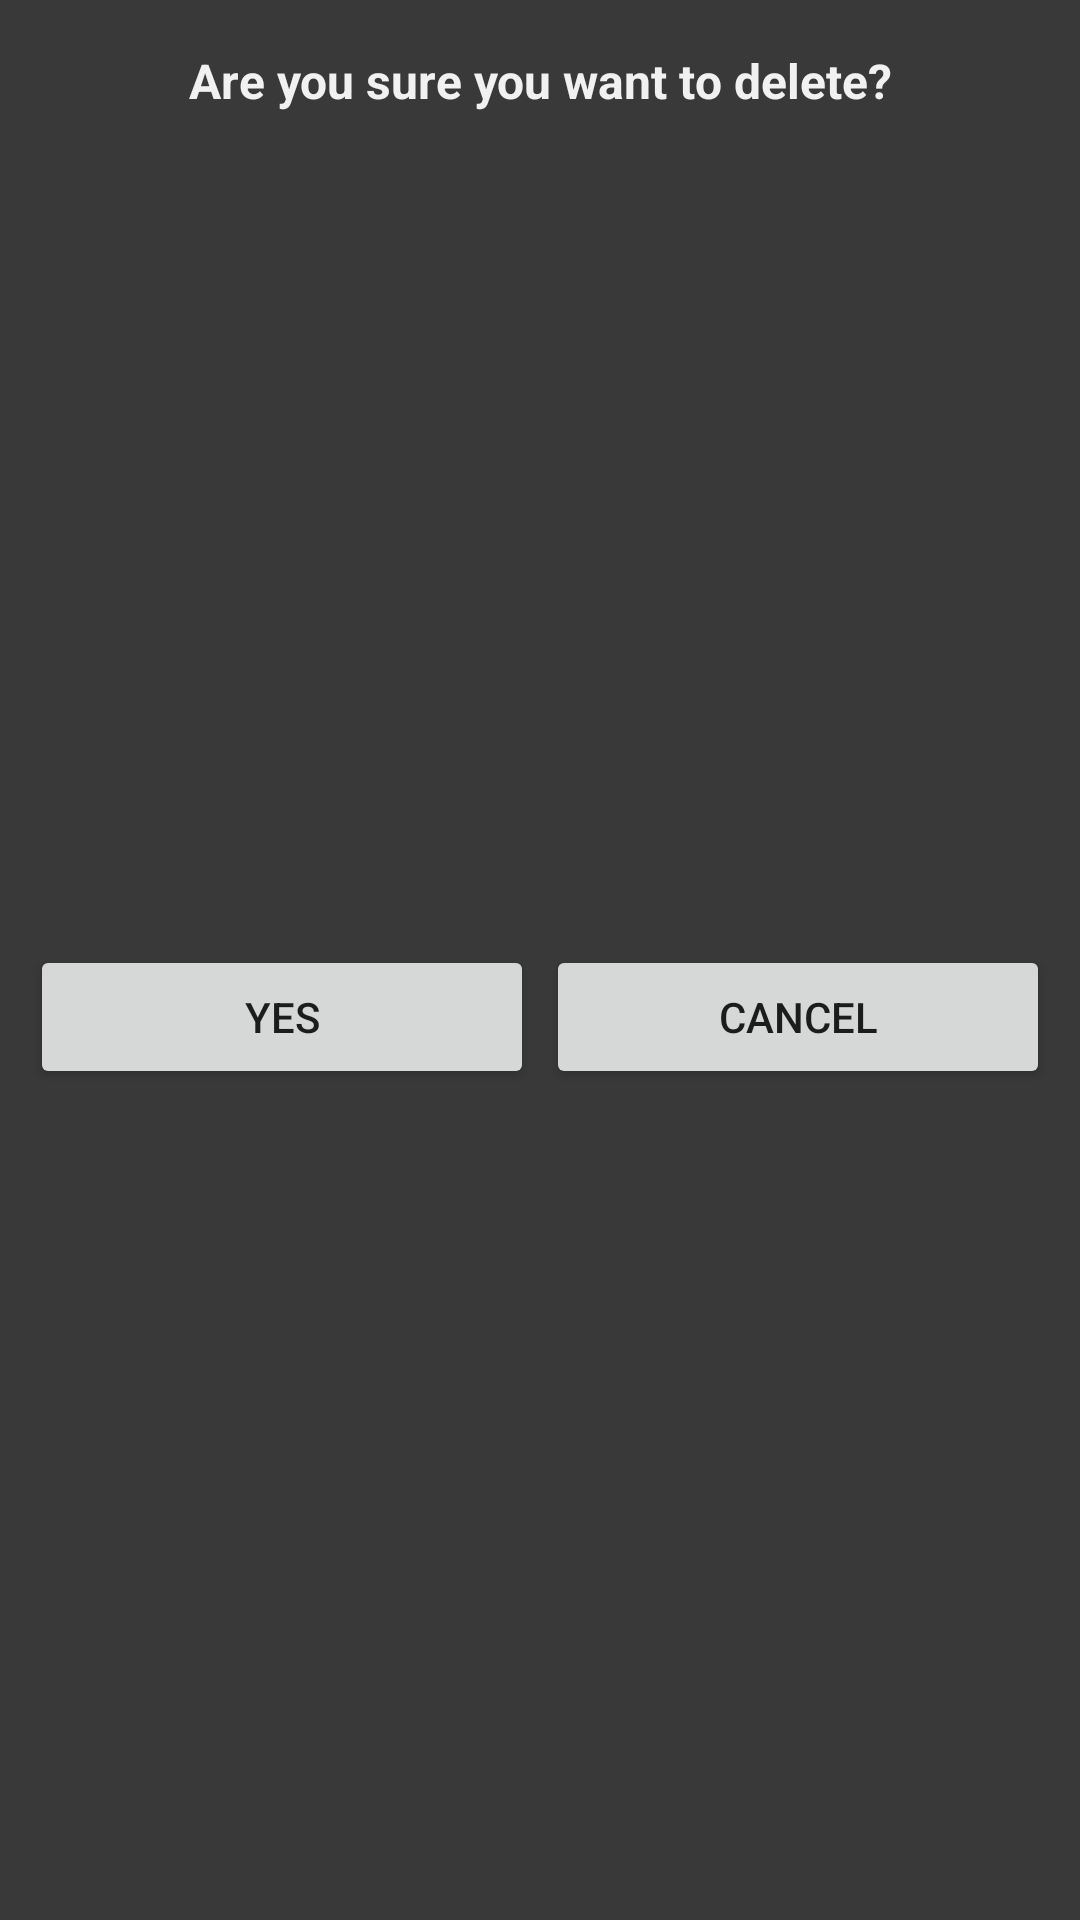

Reconstruct the res/layout file that produces this screen, plus the resources it refers to.
<!-- AndroidManifest.xml: application theme Theme.Notebook -->
<!-- res/layout/delete_dialog.xml -->
<?xml version="1.0" encoding="utf-8"?>
<androidx.constraintlayout.widget.ConstraintLayout xmlns:android="http://schemas.android.com/apk/res/android"
    xmlns:app="http://schemas.android.com/apk/res-auto"
    xmlns:tools="http://schemas.android.com/tools"
    android:layout_width="match_parent"
    android:layout_height="wrap_content"
    android:background="@color/main_grey">

    <TextView
        android:id="@+id/tvTitle"
        android:layout_width="0dp"
        android:layout_height="wrap_content"
        android:layout_marginStart="10dp"
        android:layout_marginTop="16dp"
        android:layout_marginEnd="10dp"
        android:gravity="center_horizontal"
        android:text="@string/del_message"
        android:textColor="@color/light_grey"
        android:textSize="16sp"
        android:textStyle="bold"
        app:layout_constraintEnd_toEndOf="parent"
        app:layout_constraintStart_toStartOf="parent"
        app:layout_constraintTop_toTopOf="parent" />

    <LinearLayout
        android:layout_width="0dp"
        android:layout_height="wrap_content"
        android:layout_marginTop="8dp"
        android:layout_marginBottom="8dp"
        android:orientation="horizontal"
        app:layout_constraintBottom_toBottomOf="parent"
        app:layout_constraintEnd_toEndOf="@+id/tvTitle"
        app:layout_constraintStart_toStartOf="@+id/tvTitle"
        app:layout_constraintTop_toBottomOf="@+id/tvTitle">

        <Button
            android:id="@+id/bDelete"
            android:layout_width="wrap_content"
            android:layout_height="wrap_content"
            android:layout_marginEnd="2dp"
            android:layout_weight="1"
            android:text="@string/yes" />

        <Button
            android:id="@+id/bCancel"
            android:layout_width="wrap_content"
            android:layout_height="wrap_content"
            android:layout_marginStart="2dp"
            android:layout_weight="1"
            android:text="@string/cancel" />
    </LinearLayout>

</androidx.constraintlayout.widget.ConstraintLayout>
<!-- resources referenced by this layout -->
<resources>
  <color name="light_grey">#F1F1F1</color>
  <color name="main_grey">#39393A</color>
  <string name="cancel">Cancel</string>
  <string name="del_message">Are you sure you want to delete?</string>
  <string name="yes">Yes</string>
  <style name="Theme.Notebook" parent="Theme.MaterialComponents.DayNight.DarkActionBar">
          
          
          <item name="colorPrimaryVariant">@color/purple_700</item>
          <item name="colorOnPrimary">@color/light_grey</item>
          
          <item name="colorSecondary">@color/teal_200</item>
          <item name="colorSecondaryVariant">@color/teal_700</item>
          <item name="colorOnSecondary">@color/light_grey</item>
          
          <item name="android:statusBarColor" tools:targetApi="l">?attr/colorPrimaryVariant</item>
          
          <item name="android:windowFullscreen">true</item>
          <item name="colorPrimary">@color/main_purple</item>
      </style>
  <color name="purple_700">#FF3700B3</color>
  <color name="teal_200">#FF03DAC5</color>
  <color name="teal_700">#FF018786</color>
  <color name="main_purple">#A795F6</color>
</resources>
